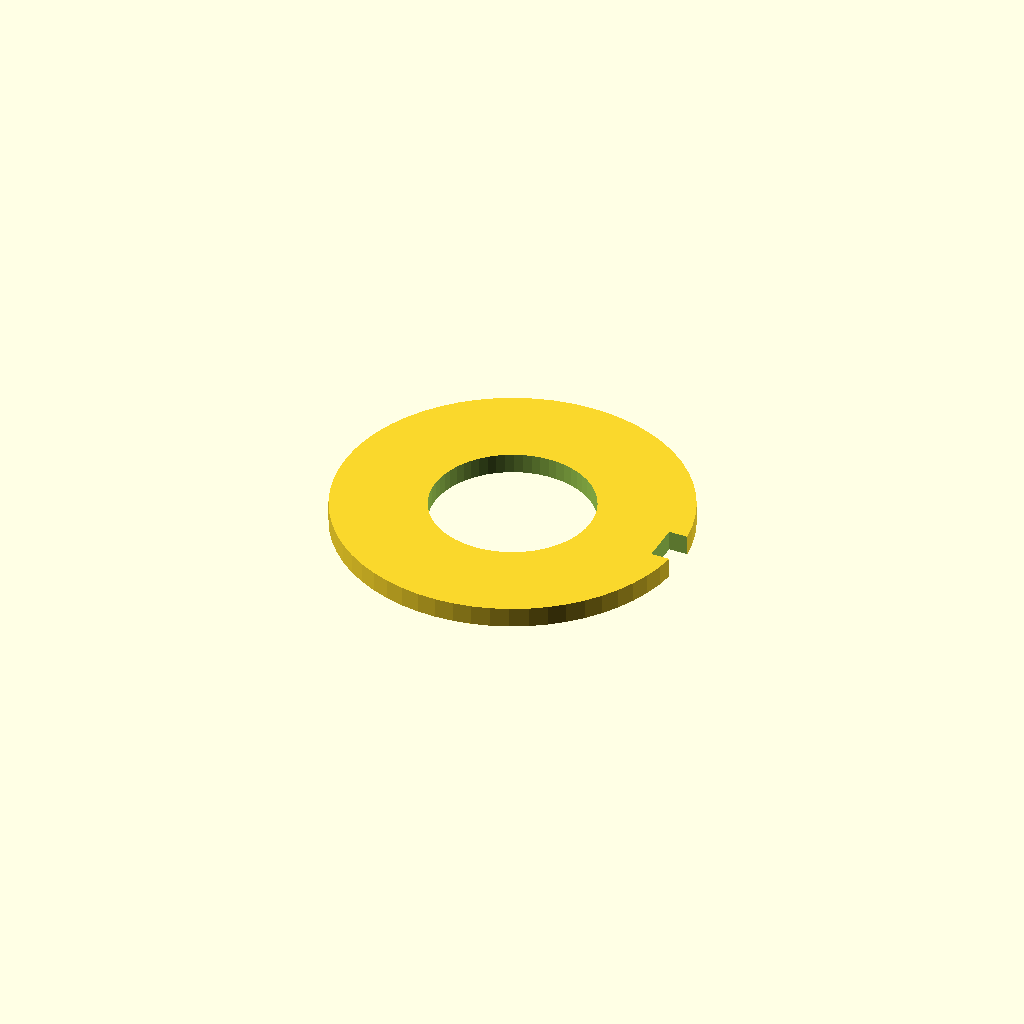
Cell 1: the model at its default parameters.
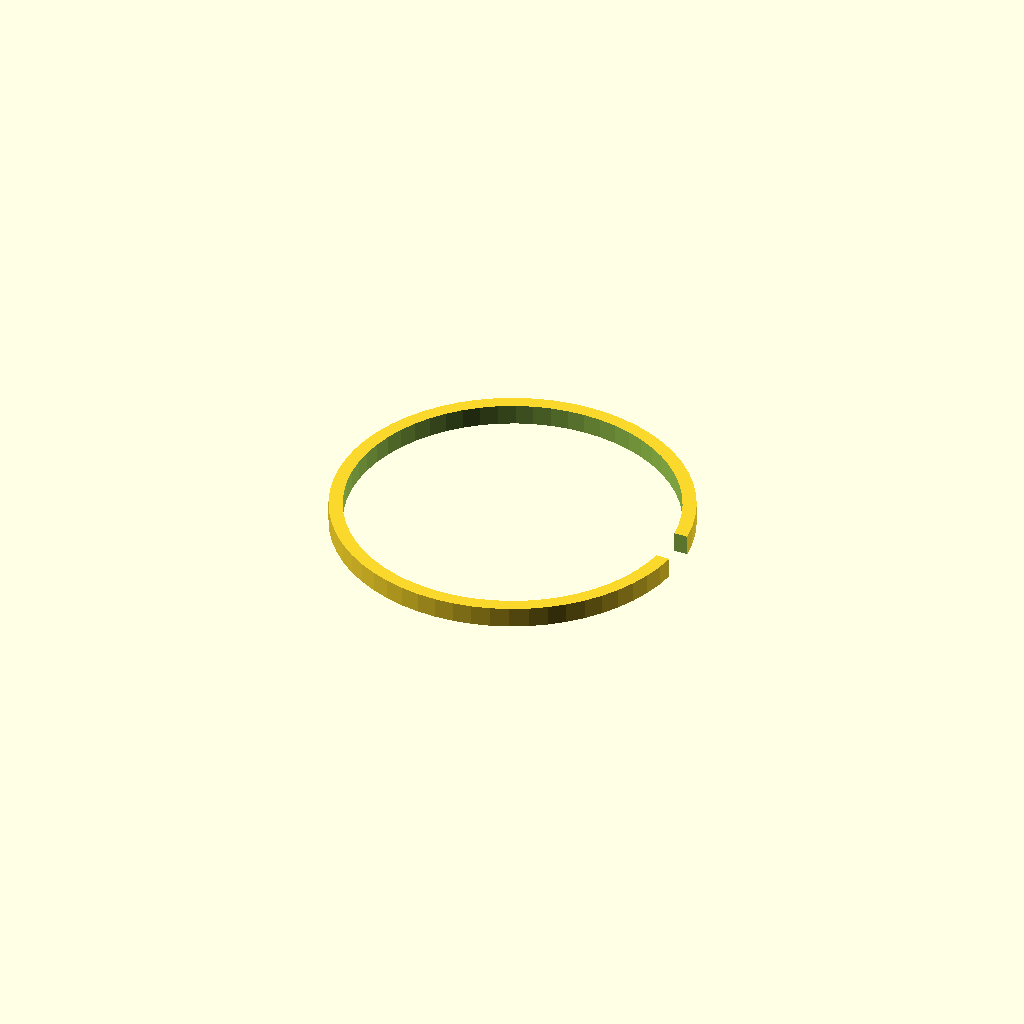
Cell 2: shaft_d = 24 (everything else at default).
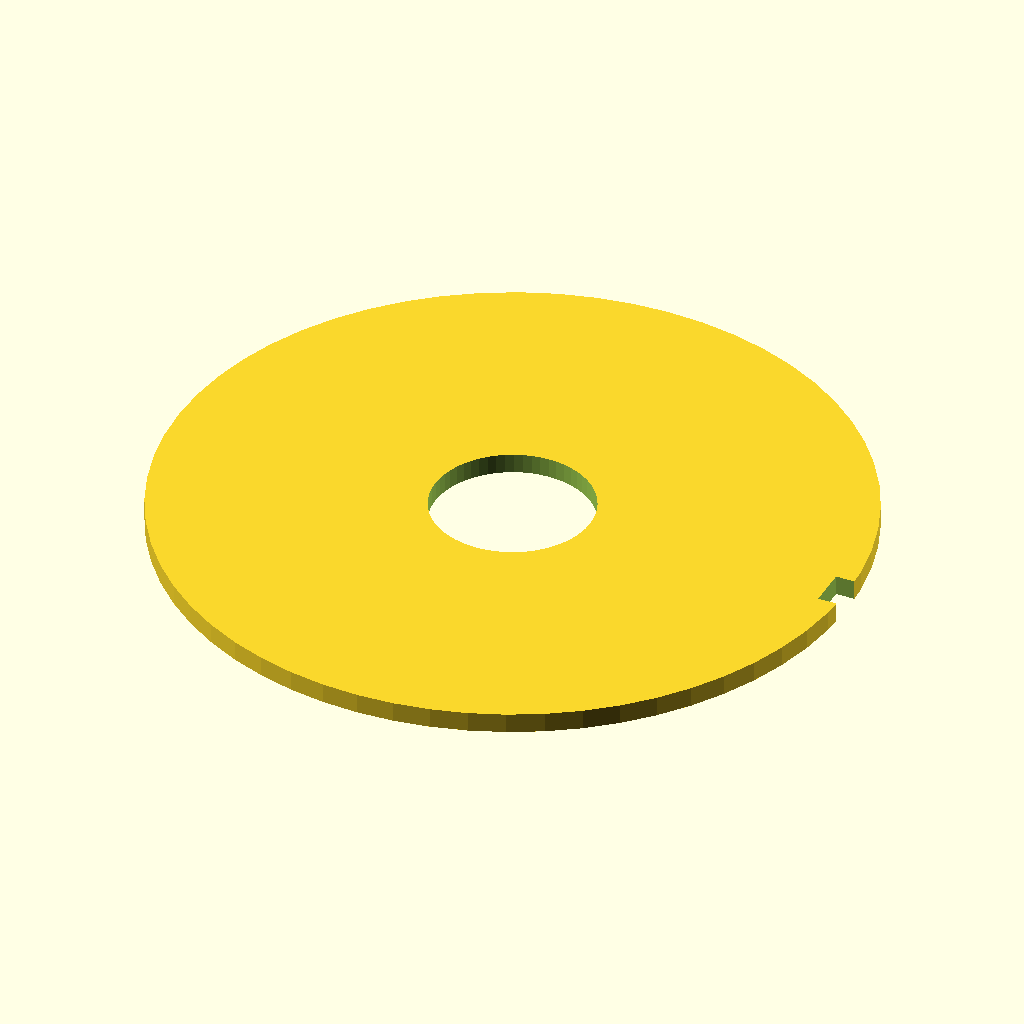
Cell 3: the same model with outer_d = 52.
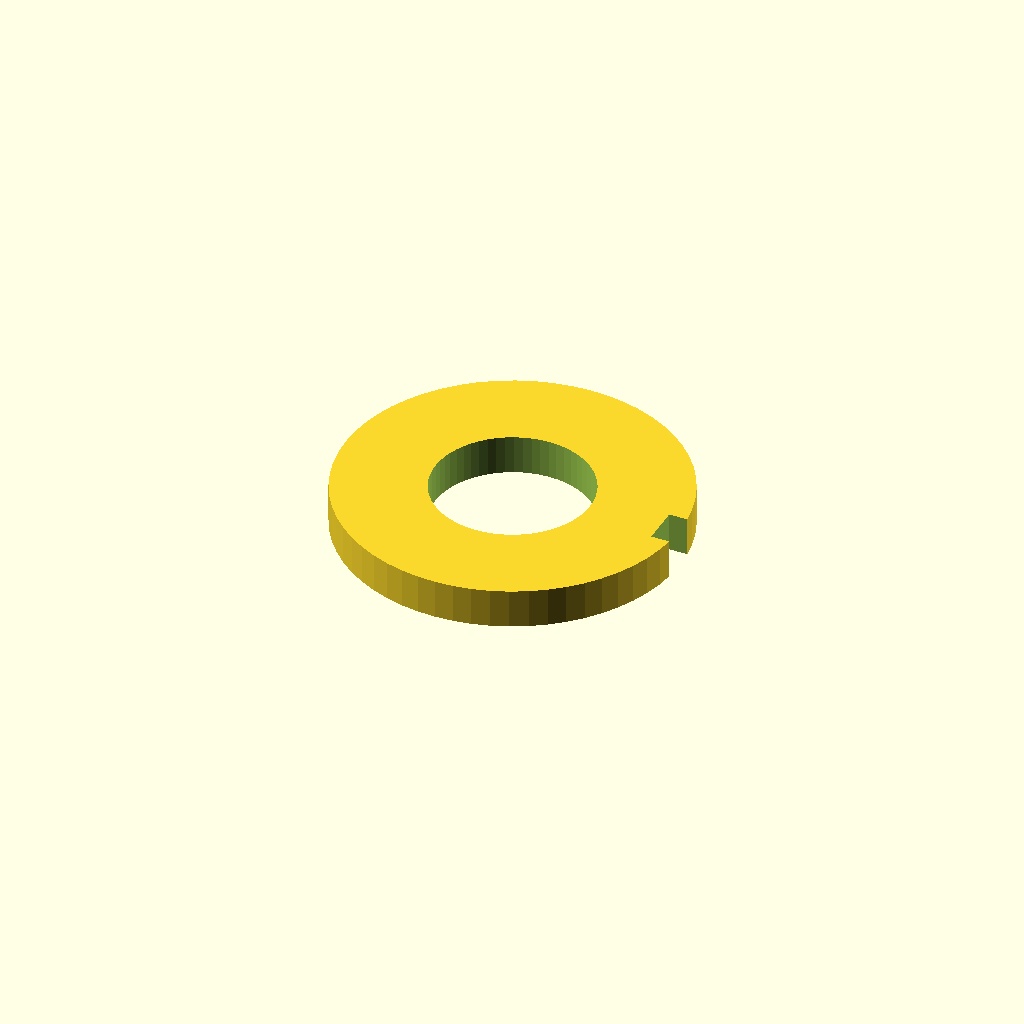
Cell 4: the same model with thickness = 3.
One fixed orthographic camera (rotation 55°, 0°, 25°; colour scheme Cornfield) for every cell.
Source of the model, optional_data/data/parts/part_0643.scad:
// External retaining ring with installation gap.
$fn = 60;
eps = 0.02;
shaft_d = 12;
outer_d = 26;
thickness = 1.5;
gap = 3;
difference() {
    cylinder(d = outer_d, h = thickness);
    translate([0, 0, -eps]) cylinder(d = shaft_d, h = thickness + 2 * eps);
    translate([outer_d / 2 - gap / 2, -gap / 2, -eps]) cube([gap + eps, gap, thickness + 2 * eps]);
}
Parameter table extracted from the source (name, type, default, range or options):
eps: number, default 0.02
shaft_d: number, default 12
outer_d: number, default 26
thickness: number, default 1.5
gap: number, default 3
